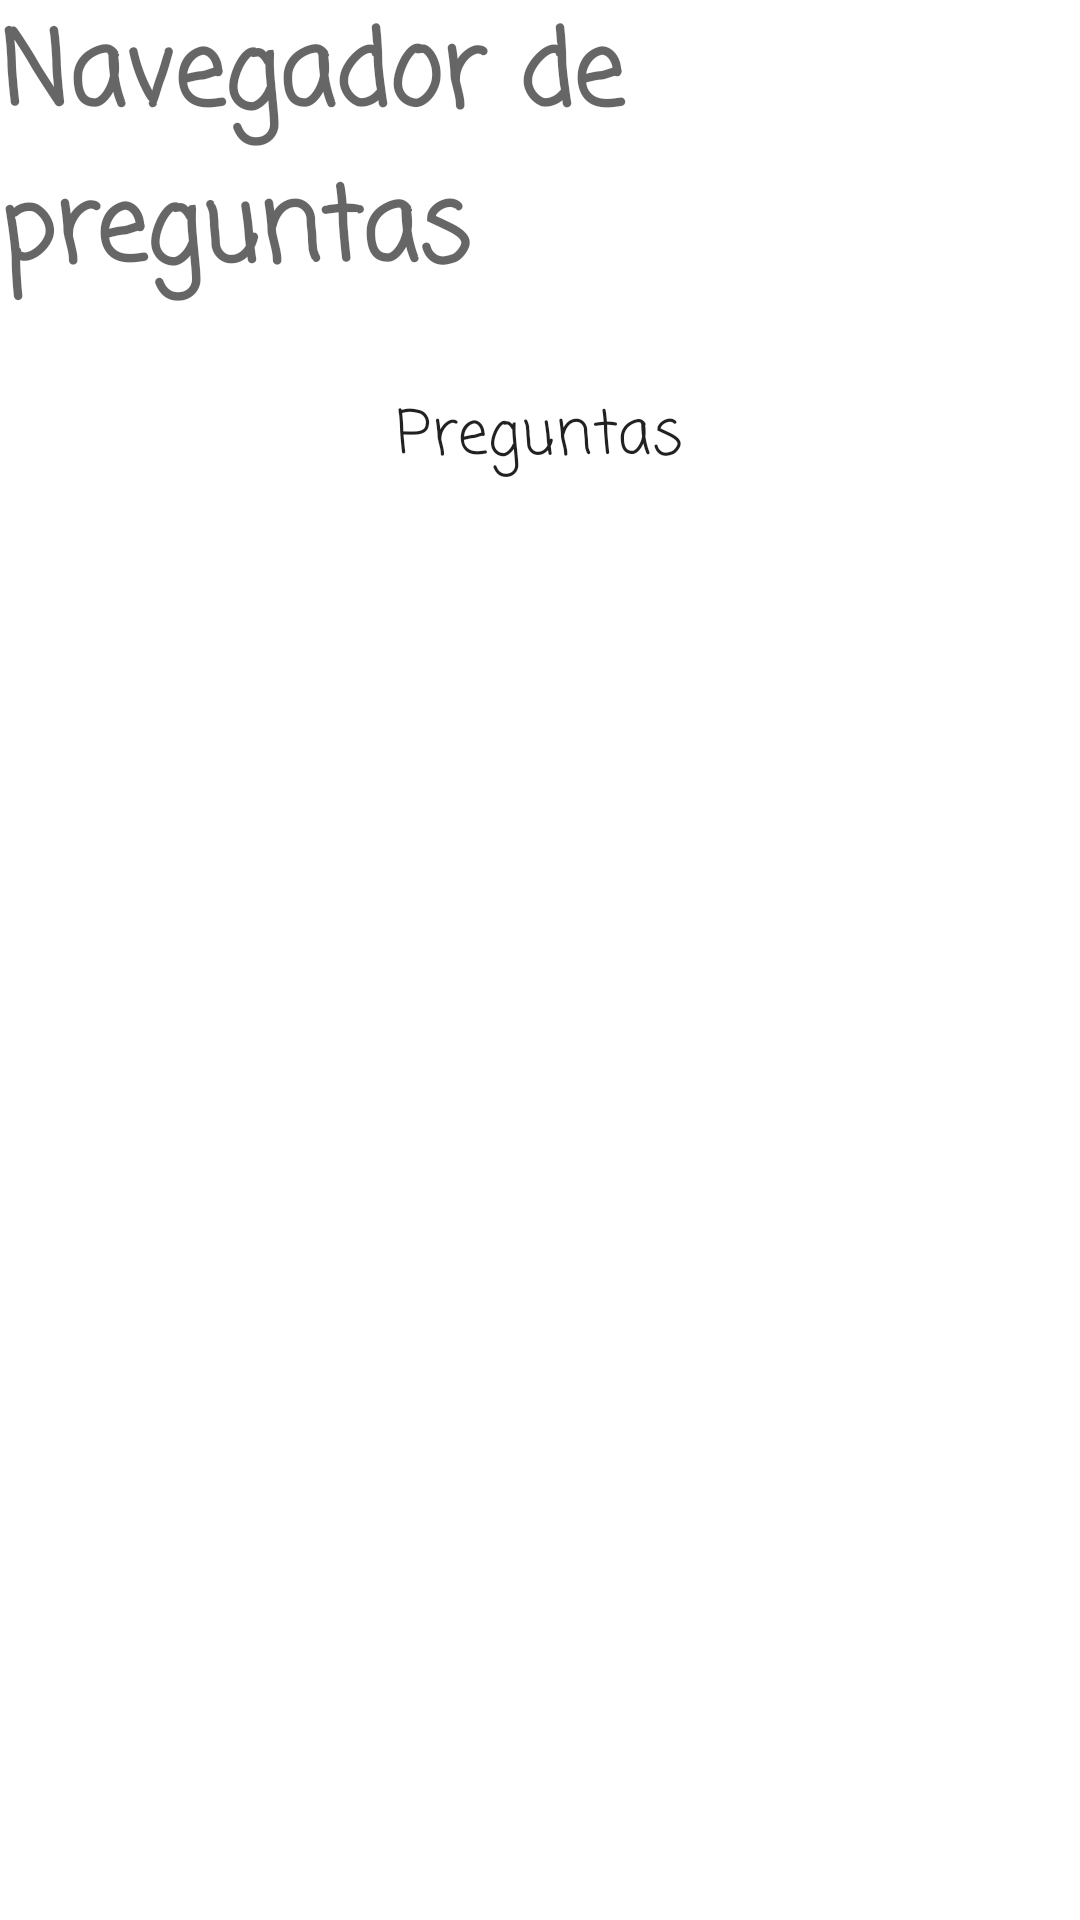

Produce the Android XML layout that renders to this screen, including the resource entries it uses.
<!-- AndroidManifest.xml: application theme Theme.EjercicioPeliculas -->
<!-- res/layout/header_item.xml -->
<?xml version="1.0" encoding="utf-8"?>
<LinearLayout
    xmlns:android="http://schemas.android.com/apk/res/android"
    android:orientation="vertical"
    android:layout_width="match_parent"
    android:layout_height="wrap_content">

    <TextView
        android:id="@+id/header_text"
        android:layout_width="wrap_content"
        android:layout_height="wrap_content"
        android:layout_gravity="center"
        android:fontFamily="casual"
        android:text="@string/buscador"
        android:textAppearance="?attr/textAppearanceHeadline3"
        android:textSize="34sp"
        android:textStyle="bold" />

    <TextView
        android:id="@+id/header"
        android:layout_width="wrap_content"
        android:layout_height="wrap_content"
        android:layout_gravity="center"
        android:textAppearance="?attr/textAppearanceHeadline6" />

    <TextView
        android:id="@+id/pelicula_texto"
        android:layout_width="wrap_content"
        android:layout_height="wrap_content"
        android:layout_gravity="center"
        android:fontFamily="casual"
        android:text="@string/preguntas_string"
        android:textAppearance="?attr/textAppearanceHeadline6" />

</LinearLayout>
<!-- resources referenced by this layout -->
<resources>
  <string name="buscador">Navegador de preguntas</string>
  <string name="preguntas_string">Preguntas</string>
  <style name="Theme.EjercicioPeliculas" parent="Theme.MaterialComponents.DayNight.DarkActionBar">
          
          <item name="colorPrimary">@color/purple_500</item>
          <item name="colorPrimaryVariant">@color/purple_700</item>
          <item name="colorOnPrimary">@color/white</item>
          
          <item name="colorSecondary">@color/teal_200</item>
          <item name="colorSecondaryVariant">@color/teal_700</item>
          <item name="colorOnSecondary">@color/black</item>
          
          <item name="android:statusBarColor" tools:targetApi="l">?attr/colorPrimaryVariant</item>
          
      </style>
  <color name="purple_500">#EE5F00</color>
  <color name="purple_700">#B35C00</color>
  <color name="white">#FFFFFFFF</color>
  <color name="teal_200">#DA7903</color>
  <color name="teal_700">#875A01</color>
  <color name="black">#FF000000</color>
</resources>
